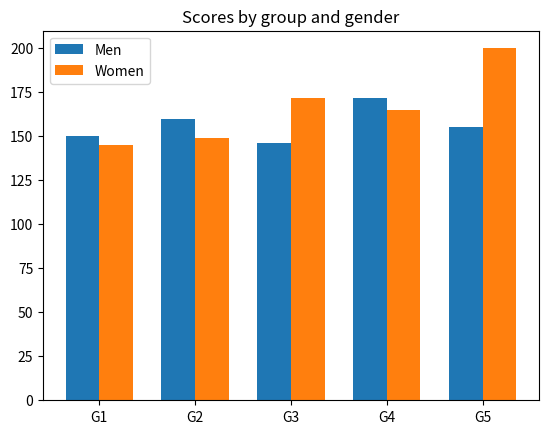

Source code (Python): (Note: this script raises an exception after producing the figure.)
# based on
# https://matplotlib.org/3.1.1/gallery/units/bar_unit_demo.html

import numpy as np
import matplotlib.pyplot as plt


N = 5
menMeans = (150, 160, 146, 172, 155)
womenMeans = (145, 149, 172, 165, 200)
ind = np.arange(N)    # the x locations for the groups
width = 0.35         # the width of the bars

fig, ax = plt.subplots()

p1 = ax.bar(ind, menMeans, width, bottom=0)
p2 = ax.bar(ind + width, womenMeans, width, bottom=0)

ax.set_title('Scores by group and gender')
ax.set_xticks(ind + width / 2)
ax.set_xticklabels(('G1', 'G2', 'G3', 'G4', 'G5'))

ax.legend((p1[0], p2[0]), ('Men', 'Women'))
ax.autoscale_view()

plt.savefig( "output/pairs-demo.png" )

